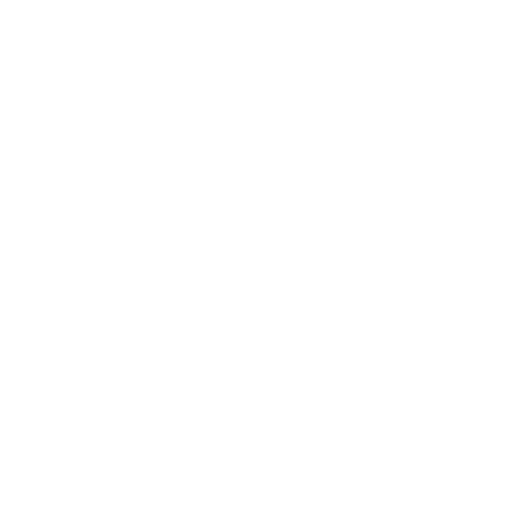
t = 0.00 s
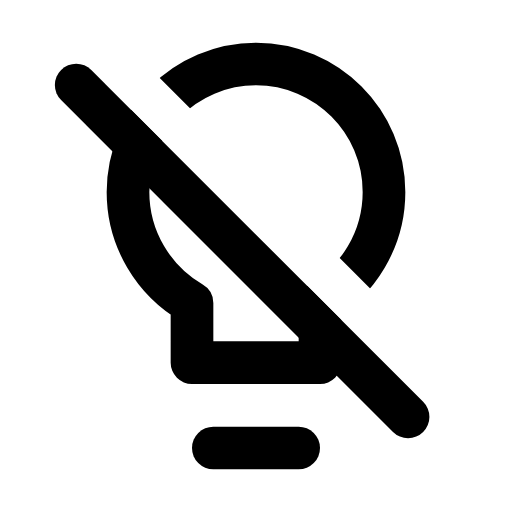
t = 1.00 s
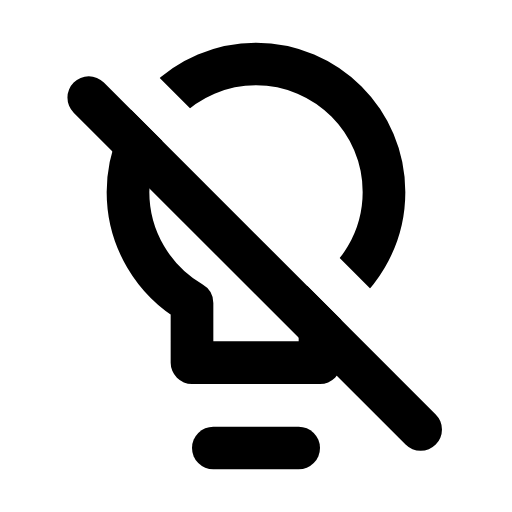
t = 2.25 s
t = 3.75 s: frame unchanged from t = 2.25 s, image omitted
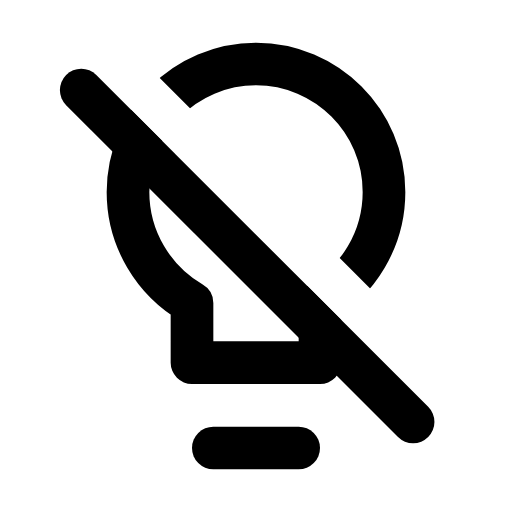
t = 4.50 s
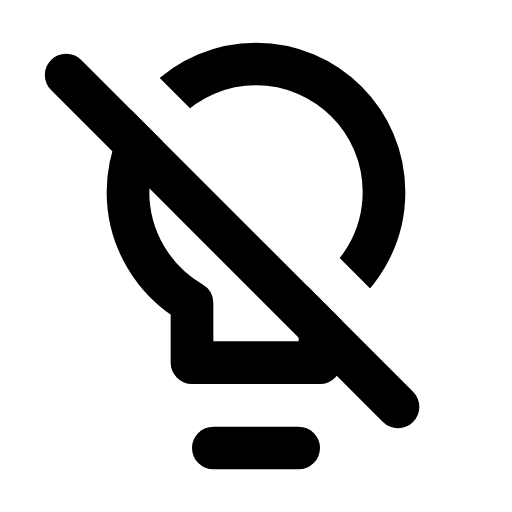
t = 6.00 s

The animated SVG that drew these frames (rendered in a browser with its animation timeline set to each time). Animation: 5 SMIL elements (animate=5); one cycle of 6.00 s, repeats indefinitely.

<svg xmlns="http://www.w3.org/2000/svg" width="24" height="24" viewBox="0 0 24 24"><defs><mask id="SVGoMLV5cXg"><g fill="none" stroke-linecap="round" stroke-linejoin="round" stroke-width="2"><g stroke="#fff"><path stroke-dasharray="46" d="M12 17h-3v-2.8c-1.79 -1.04 -3 -2.98 -3 -5.2c0 -3.31 2.69 -6 6 -6c3.31 0 6 2.69 6 6c0 2.22 -1.21 4.16 -3 5.2v2.8Z"><animate fill="freeze" attributeName="stroke-dashoffset" dur="0.5s" values="46;0"/></path><path stroke-dasharray="6" stroke-dashoffset="6" d="M10 21h4"><animate fill="freeze" attributeName="stroke-dashoffset" begin="0.5s" dur="0.2s" to="0"/></path></g><path stroke="#000" stroke-dasharray="24" stroke-dashoffset="24" d="M1 11h22" transform="rotate(45 13 12)"><animate fill="freeze" attributeName="stroke-dashoffset" begin="0.7s" dur="0.3s" to="0"/></path></g></mask></defs><path fill="currentColor" d="M0 0h24v24H0z" mask="url(#SVGoMLV5cXg)"/><path fill="none" stroke="currentColor" stroke-dasharray="24" stroke-dashoffset="24" stroke-linecap="round" stroke-linejoin="round" stroke-width="2" d="M0 13h22" transform="rotate(45 13 12)"><animate attributeName="d" dur="6s" keyTimes="0;0.5;1" repeatCount="indefinite" values="M0 13h22;M2 13h22;M0 13h22"/><animate fill="freeze" attributeName="stroke-dashoffset" begin="0.7s" dur="0.3s" to="0"/></path></svg>
